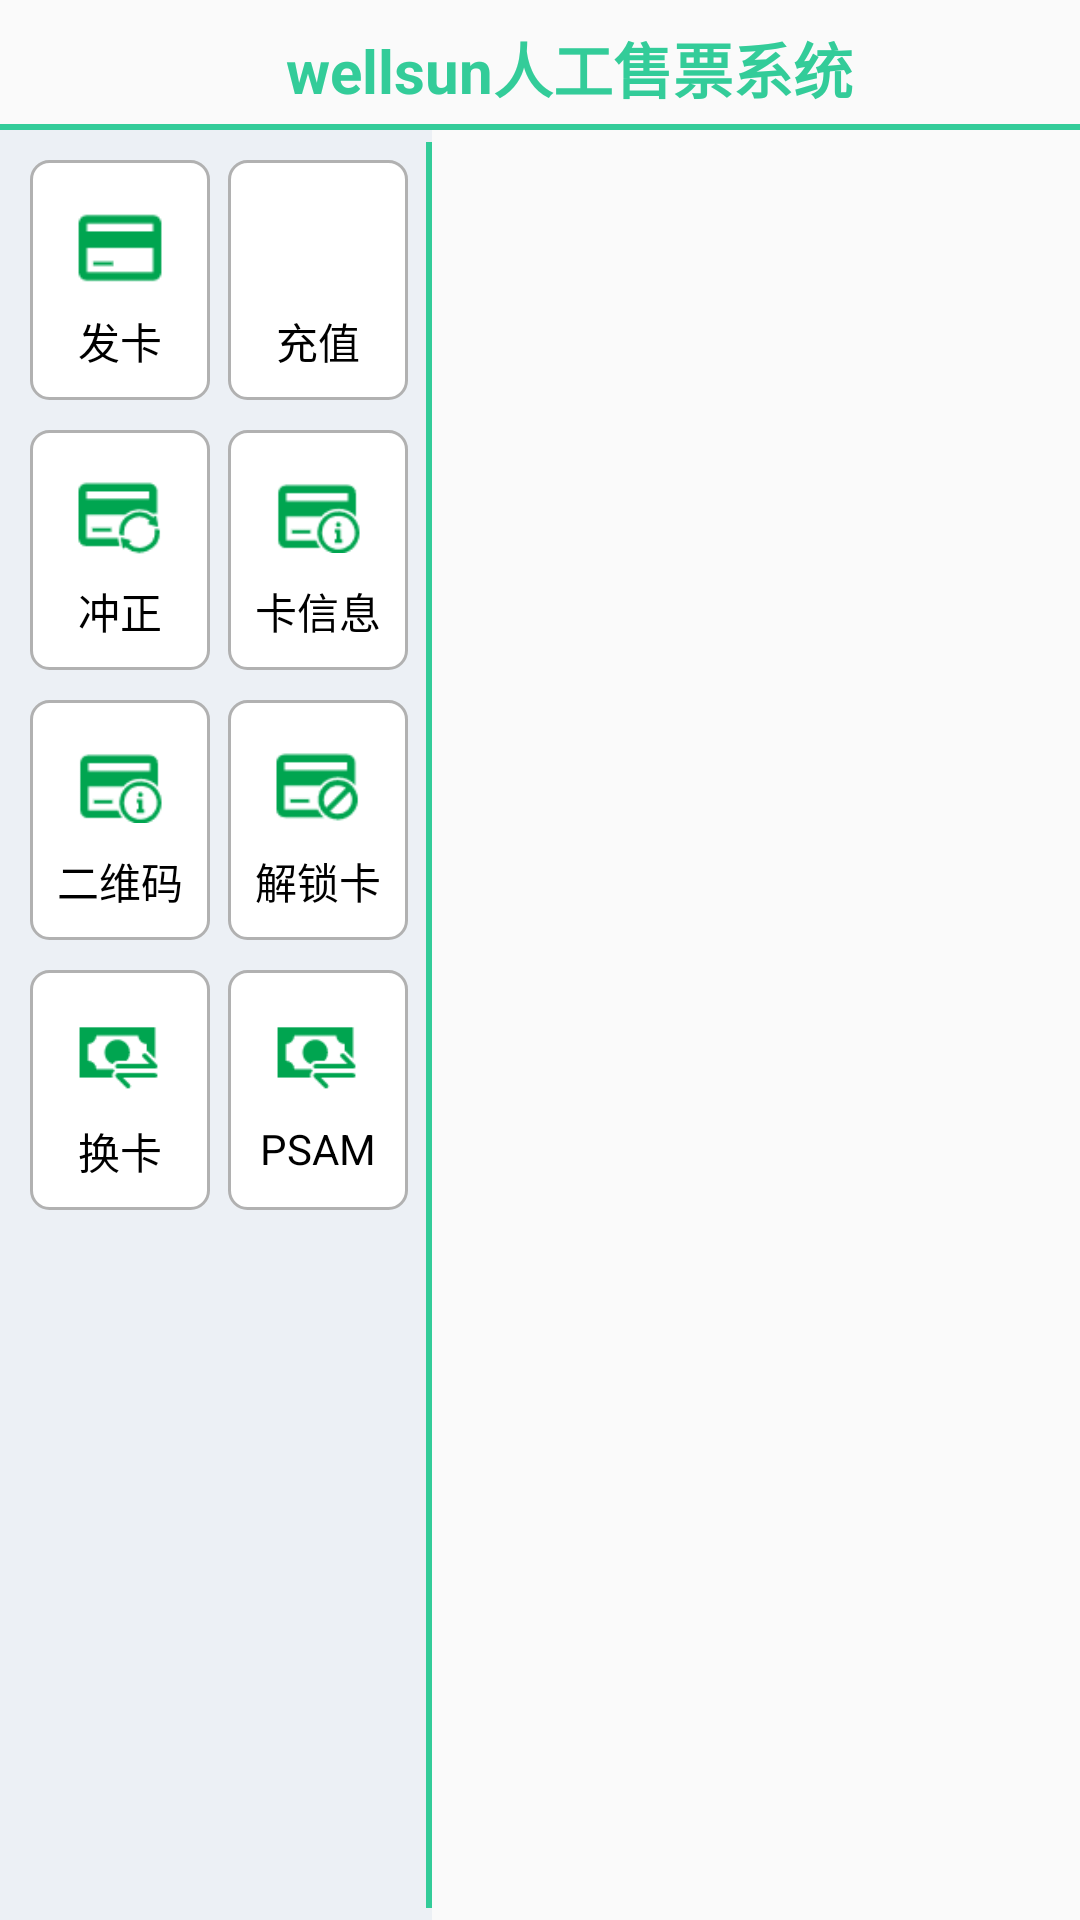

Android layout source for this screen:
<!-- AndroidManifest.xml: application theme AppTheme -->
<!-- res/layout/activity_main.xml -->
<?xml version="1.0" encoding="utf-8"?>
<RelativeLayout xmlns:android="http://schemas.android.com/apk/res/android"
    xmlns:app="http://schemas.android.com/apk/res-auto"
    xmlns:tools="http://schemas.android.com/tools"
    android:layout_width="match_parent"
    android:layout_height="match_parent"
    android:orientation="vertical"
    tools:context=".MainActivity">

    <FrameLayout
        android:id="@+id/fl_title"
        android:layout_width="match_parent"
        android:layout_height="wrap_content"
        android:layout_marginTop="8dp">

        <TextView
            android:layout_width="wrap_content"
            android:layout_height="wrap_content"
            android:layout_gravity="center"
            android:layout_marginLeft="10dp"
            android:text="wellsun人工售票系统"
            android:textColor="#33cc99"
            android:textSize="20sp"
            android:textStyle="bold" />

        
    </FrameLayout>

    <View
        android:id="@+id/v_top"
        android:layout_width="match_parent"
        android:layout_height="2dp"
        android:layout_below="@id/fl_title"
        android:layout_marginTop="4dp"
        android:background="#33cc99" />

    <RelativeLayout
        android:id="@+id/rl_module"
        android:layout_width="wrap_content"
        android:layout_height="match_parent"
        android:layout_below="@id/fl_title"
        android:layout_marginTop="6dp"
        android:background="@color/gray_ecf0f5">


        <LinearLayout
            android:id="@+id/ll_card_send"
            android:layout_width="60dp"
            android:layout_height="80dp"
            android:layout_marginLeft="10dp"
            android:layout_marginTop="10dp"
            android:background="@drawable/shap_selector_mian"
            android:onClick="onClick"
            android:orientation="vertical">

            <ImageView
                android:layout_width="30dp"
                android:layout_height="30dp"
                android:layout_gravity="center_horizontal"
                android:layout_marginTop="14dp"
                android:src="@drawable/card_send" />

            <TextView
                android:id="@+id/tv_card_send"
                android:layout_width="wrap_content"
                android:layout_height="wrap_content"
                android:layout_gravity="center_horizontal"
                android:layout_marginTop="6dp"
                android:text="发卡"
                android:textColor="@color/black"
                android:textSize="14sp" />

        </LinearLayout>

        <LinearLayout
            android:id="@+id/ll_card_recharge"
            android:layout_width="60dp"
            android:layout_height="80dp"
            android:layout_marginLeft="6dp"
            android:layout_marginTop="10dp"
            android:layout_toRightOf="@id/ll_card_send"
            android:background="@drawable/shap_selector_mian"
            android:onClick="onClick"
            android:orientation="vertical">

            <ImageView
                android:layout_width="30dp"
                android:layout_height="30dp"
                android:layout_gravity="center_horizontal"
                android:layout_marginTop="14dp"
                android:src="@drawable/card_recharge" />

            <TextView
                android:id="@+id/tv_card_recharge"
                android:layout_width="wrap_content"
                android:layout_height="wrap_content"
                android:layout_gravity="center_horizontal"
                android:layout_marginTop="6dp"
                android:text="充值"
                android:textColor="@color/black"
                android:textSize="14sp" />

        </LinearLayout>

        <LinearLayout
            android:id="@+id/ll_card_recharge_cancle"
            android:layout_width="60dp"
            android:layout_height="80dp"
            android:layout_below="@id/ll_card_send"
            android:layout_marginLeft="10dp"
            android:layout_marginTop="10dp"
            android:background="@drawable/shap_selector_mian"
            android:onClick="onClick"
            android:orientation="vertical">

            <ImageView
                android:layout_width="30dp"
                android:layout_height="30dp"
                android:layout_gravity="center_horizontal"
                android:layout_marginTop="14dp"
                android:src="@drawable/card_recharge_cancle" />

            <TextView
                android:id="@+id/tv_card_recharge_cancle"
                android:layout_width="wrap_content"
                android:layout_height="wrap_content"
                android:layout_gravity="center_horizontal"
                android:layout_marginTop="6dp"
                android:text="冲正"
                android:textColor="@color/black"
                android:textSize="14sp" />

        </LinearLayout>

        <LinearLayout
            android:id="@+id/ll_card_detail"
            android:layout_width="60dp"
            android:layout_height="80dp"
            android:layout_below="@id/ll_card_recharge"
            android:layout_marginLeft="6dp"
            android:layout_marginTop="10dp"
            android:layout_toRightOf="@id/ll_card_recharge_cancle"
            android:background="@drawable/shap_selector_mian"
            android:onClick="onClick"
            android:orientation="vertical">

            <ImageView
                android:layout_width="30dp"
                android:layout_height="30dp"
                android:layout_gravity="center_horizontal"
                android:layout_marginTop="14dp"
                android:src="@drawable/card_detail" />

            <TextView
                android:id="@+id/tv_card_detail"
                android:layout_width="wrap_content"
                android:layout_height="wrap_content"
                android:layout_gravity="center_horizontal"
                android:layout_marginTop="6dp"
                android:text="卡信息"
                android:textColor="@color/black"
                android:textSize="14sp" />

        </LinearLayout>

        <LinearLayout
            android:id="@+id/ll_card_qr"
            android:layout_width="60dp"
            android:layout_height="80dp"
            android:layout_below="@id/ll_card_recharge_cancle"
            android:layout_marginLeft="10dp"
            android:layout_marginTop="10dp"
            android:background="@drawable/shap_selector_mian"
            android:onClick="onClick"
            android:orientation="vertical">

            <ImageView
                android:layout_width="30dp"
                android:layout_height="30dp"
                android:layout_gravity="center_horizontal"
                android:layout_marginTop="14dp"
                android:src="@drawable/card_detail" />

            <TextView
                android:id="@+id/tv_card_qr"
                android:layout_width="wrap_content"
                android:layout_height="wrap_content"
                android:layout_gravity="center_horizontal"
                android:layout_marginTop="6dp"
                android:text="二维码"
                android:textColor="@color/black"
                android:textSize="14sp" />

        </LinearLayout>

        <LinearLayout
            android:id="@+id/ll_card_lock"
            android:layout_width="60dp"
            android:layout_height="80dp"
            android:layout_below="@id/ll_card_detail"
            android:layout_marginLeft="6dp"
            android:layout_marginTop="10dp"
            android:layout_toRightOf="@id/ll_card_qr"
            android:background="@drawable/shap_selector_mian"
            android:onClick="onClick"
            android:orientation="vertical">

            <ImageView
                android:layout_width="30dp"
                android:layout_height="30dp"
                android:layout_gravity="center_horizontal"
                android:layout_marginTop="14dp"
                android:src="@drawable/card_lock" />

            <TextView
                android:id="@+id/tv_card_lock"
                android:layout_width="wrap_content"
                android:layout_height="wrap_content"
                android:layout_gravity="center_horizontal"
                android:layout_marginTop="6dp"
                android:text="解锁卡"
                android:textColor="@color/black"
                android:textSize="14sp" />

        </LinearLayout>

        <LinearLayout
            android:id="@+id/ll_card_change"
            android:layout_width="60dp"
            android:layout_height="80dp"
            android:layout_below="@id/ll_card_qr"
            android:layout_marginLeft="10dp"
            android:layout_marginTop="10dp"
            android:background="@drawable/shap_selector_mian"
            android:onClick="onClick"
            android:orientation="vertical">

            <ImageView
                android:layout_width="30dp"
                android:layout_height="30dp"
                android:layout_gravity="center_horizontal"
                android:layout_marginTop="14dp"
                android:src="@drawable/card_change" />

            <TextView
                android:id="@+id/tv_card_change"
                android:layout_width="wrap_content"
                android:layout_height="wrap_content"
                android:layout_gravity="center_horizontal"
                android:layout_marginTop="6dp"
                android:text="换卡"
                android:textColor="@color/black"
                android:textSize="14sp" />

        </LinearLayout>

        <LinearLayout
            android:id="@+id/ll_card_psam"
            android:layout_width="60dp"
            android:layout_height="80dp"
            android:layout_toRightOf="@id/ll_card_change"
            android:layout_below="@id/ll_card_lock"
            android:layout_marginLeft="6dp"
            android:layout_marginTop="10dp"
            android:background="@drawable/shap_selector_mian"
            android:onClick="onClick"
            android:orientation="vertical">

            <ImageView
                android:layout_width="30dp"
                android:layout_height="30dp"
                android:layout_gravity="center_horizontal"
                android:layout_marginTop="14dp"
                android:src="@drawable/card_change" />

            <TextView
                android:id="@+id/tv_card_psam"
                android:layout_width="wrap_content"
                android:layout_height="wrap_content"
                android:layout_gravity="center_horizontal"
                android:layout_marginTop="6dp"
                android:text="PSAM"
                android:textColor="@color/black"
                android:textSize="14sp" />

        </LinearLayout>

        <View
            android:id="@+id/v_left"
            android:layout_width="2dp"
            android:layout_height="match_parent"
            android:layout_marginLeft="6dp"
            android:layout_marginTop="4dp"
            android:layout_marginBottom="4dp"
            android:layout_toRightOf="@id/ll_card_recharge"
            android:background="#33cc99" />

    </RelativeLayout>

    <FrameLayout
        android:id="@+id/fl_container"
        android:layout_width="match_parent"
        android:layout_height="match_parent"
        android:layout_below="@id/v_top"
        android:layout_toRightOf="@id/rl_module" />


</RelativeLayout>
<!-- resources referenced by this layout -->
<resources>
  <color name="black">#000000</color>
  <color name="gray_ecf0f5">#ecf0f5</color>
  <!-- drawable card_change: jpg bitmap (drawable, 715 bytes) -->
  <!-- drawable card_detail: jpg bitmap (drawable, 870 bytes) -->
  <!-- drawable card_lock: jpg bitmap (drawable, 831 bytes) -->
  <!-- drawable card_recharge_cancle: png bitmap (drawable, 814 bytes) -->
  <!-- drawable card_send: jpg bitmap (drawable, 379 bytes) -->
  <!-- drawable shap_selector_mian (drawable) -->
  <?xml version="1.0" encoding="utf-8"?>
  <selector xmlns:android="http://schemas.android.com/apk/res/android">
      <item android:state_selected="true">
          <shape android:shape="rectangle">
              <solid android:color="#33cc99" />
              <corners android:bottomLeftRadius="6dp" android:bottomRightRadius="6dp" android:topLeftRadius="6dp" android:topRightRadius="6dp" />
              <stroke android:width="1dp" android:color="#b1b1b1"></stroke>
          </shape>
      </item>
      <item android:state_pressed="true">
          <shape android:shape="rectangle">
              <solid android:color="#33cc99" />
              <corners android:bottomLeftRadius="6dp" android:bottomRightRadius="6dp" android:topLeftRadius="6dp" android:topRightRadius="6dp" />
              <stroke android:width="1dp" android:color="#b1b1b1"></stroke>
          </shape>
      </item>
      <item>
          <shape android:shape="rectangle">
              <solid android:color="#ffffff" />
              <corners android:bottomLeftRadius="6dp" android:bottomRightRadius="6dp" android:topLeftRadius="6dp" android:topRightRadius="6dp" />
              <stroke android:width="1dp" android:color="#b1b1b1"></stroke>
          </shape>
      </item>
  </selector>
  <style name="AppTheme" parent="Theme.AppCompat.Light.NoActionBar">
          
          <item name="colorPrimary">@color/colorPrimary</item>
          <item name="colorPrimaryDark">@color/colorPrimaryDark</item>
          <item name="colorAccent">@color/colorAccent</item>
      </style>
  <color name="colorPrimary">#6200EE</color>
  <color name="colorPrimaryDark">#3700B3</color>
  <color name="colorAccent">#03DAC5</color>
</resources>
